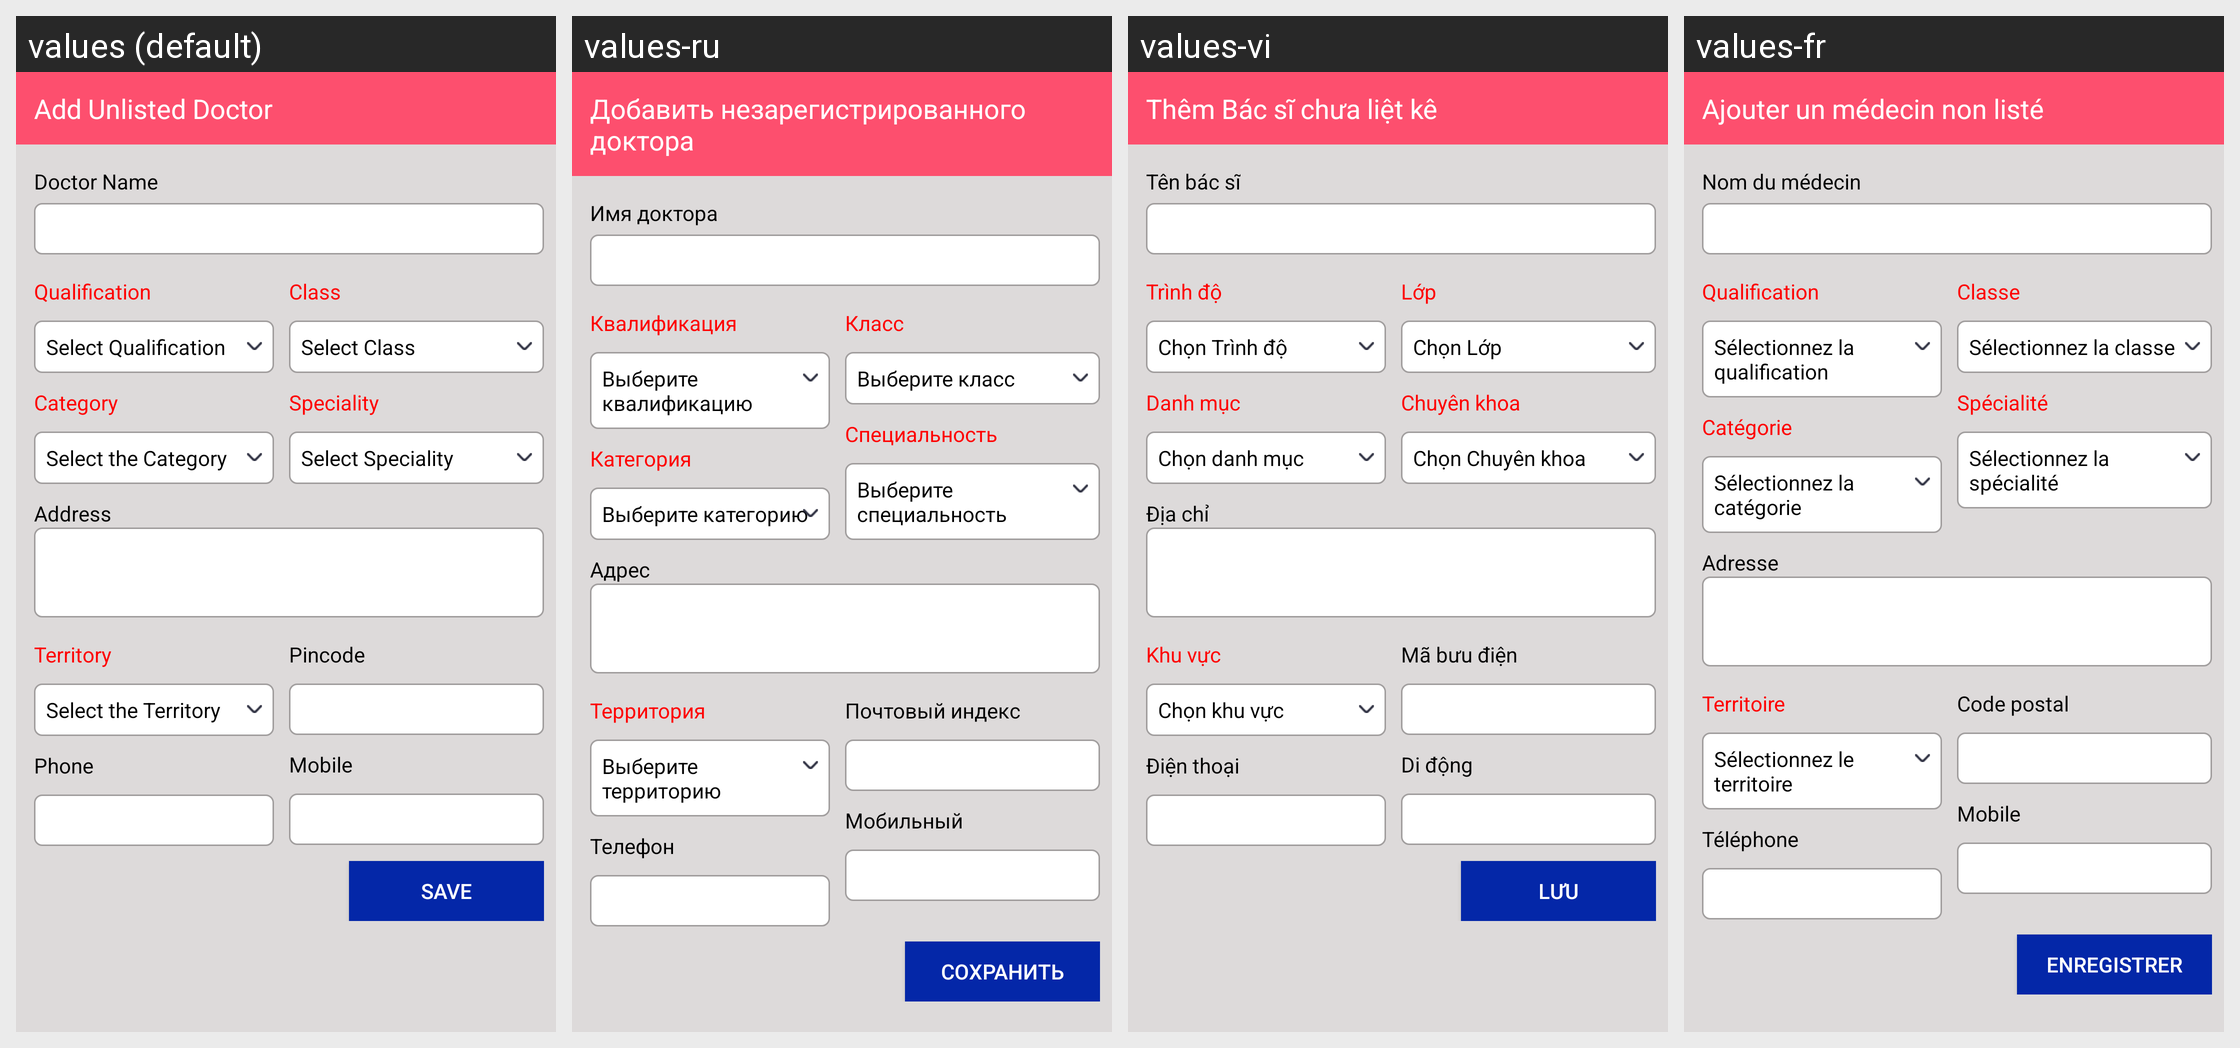

Translations of the strings shown on this Android screen, per locale in the grid:
Android screen res/layout/popup_add_dcr.xml rendered under 4 locales, left to right: values (default), values-ru, values-vi, values-fr. Device: Nexus 5 (rendered at 1080×1920; each locale shown at half size, 540×960, under a caption strip naming it); theme Theme.SANCLM.
Other locales in the repository, not shown: values-ar, values-es, values-my, values-pt, values-th, values-zh.
Strings drawn on this screen, with the default value and each locale's value (text and hints the layout hard-codes, and strings that could not be matched under every locale, appear in the picture but are not listed):

additional_doctor
  values: Add Unlisted Doctor
  values-ru: Добавить незарегистрированного доктора
  values-vi: Thêm Bác sĩ chưa liệt kê
  values-fr: Ajouter un médecin non listé

docnm
  values: Doctor Name
  values-ru: Имя доктора
  values-vi: Tên bác sĩ
  values-fr: Nom du médecin

qualifications
  values: Qualification
  values-ru: Квалификация
  values-vi: Trình độ
  values-fr: Qualification

sclt_qualy
  values: Select Qualification
  values-ru: Выберите квалификацию
  values-vi: Chọn Trình độ
  values-fr: Sélectionnez la qualification

catogy
  values: Category
  values-ru: Категория
  values-vi: Danh mục
  values-fr: Catégorie

select_the_category
  values: Select the Category
  values-ru: Выберите категорию
  values-vi: Chọn danh mục
  values-fr: Sélectionnez la catégorie

clases
  values: Class
  values-ru: Класс
  values-vi: Lớp
  values-fr: Classe

sclt_class
  values: Select Class
  values-ru: Выберите класс
  values-vi: Chọn Lớp
  values-fr: Sélectionnez la classe

speciality
  values: Speciality
  values-ru: Специальность
  values-vi: Chuyên khoa
  values-fr: Spécialité

sclt_spcl
  values: Select Speciality
  values-ru: Выберите специальность
  values-vi: Chọn Chuyên khoa
  values-fr: Sélectionnez la spécialité

addrss
  values: Address
  values-ru: Адрес
  values-vi: Địa chỉ
  values-fr: Adresse

territory
  values: Territory
  values-ru: Территория
  values-vi: Khu vực
  values-fr: Territoire

select_the_territory
  values: Select the Territory
  values-ru: Выберите территорию
  values-vi: Chọn khu vực
  values-fr: Sélectionnez le territoire

phone
  values: Phone
  values-ru: Телефон
  values-vi: Điện thoại
  values-fr: Téléphone

pincode
  values: Pincode
  values-ru: Почтовый индекс
  values-vi: Mã bưu điện
  values-fr: Code postal

mobile
  values: Mobile
  values-ru: Мобильный
  values-vi: Di động
  values-fr: Mobile

sv_prsn
  values: Save
  values-ru: Сохранить
  values-vi: Lưu
  values-fr: Enregistrer
